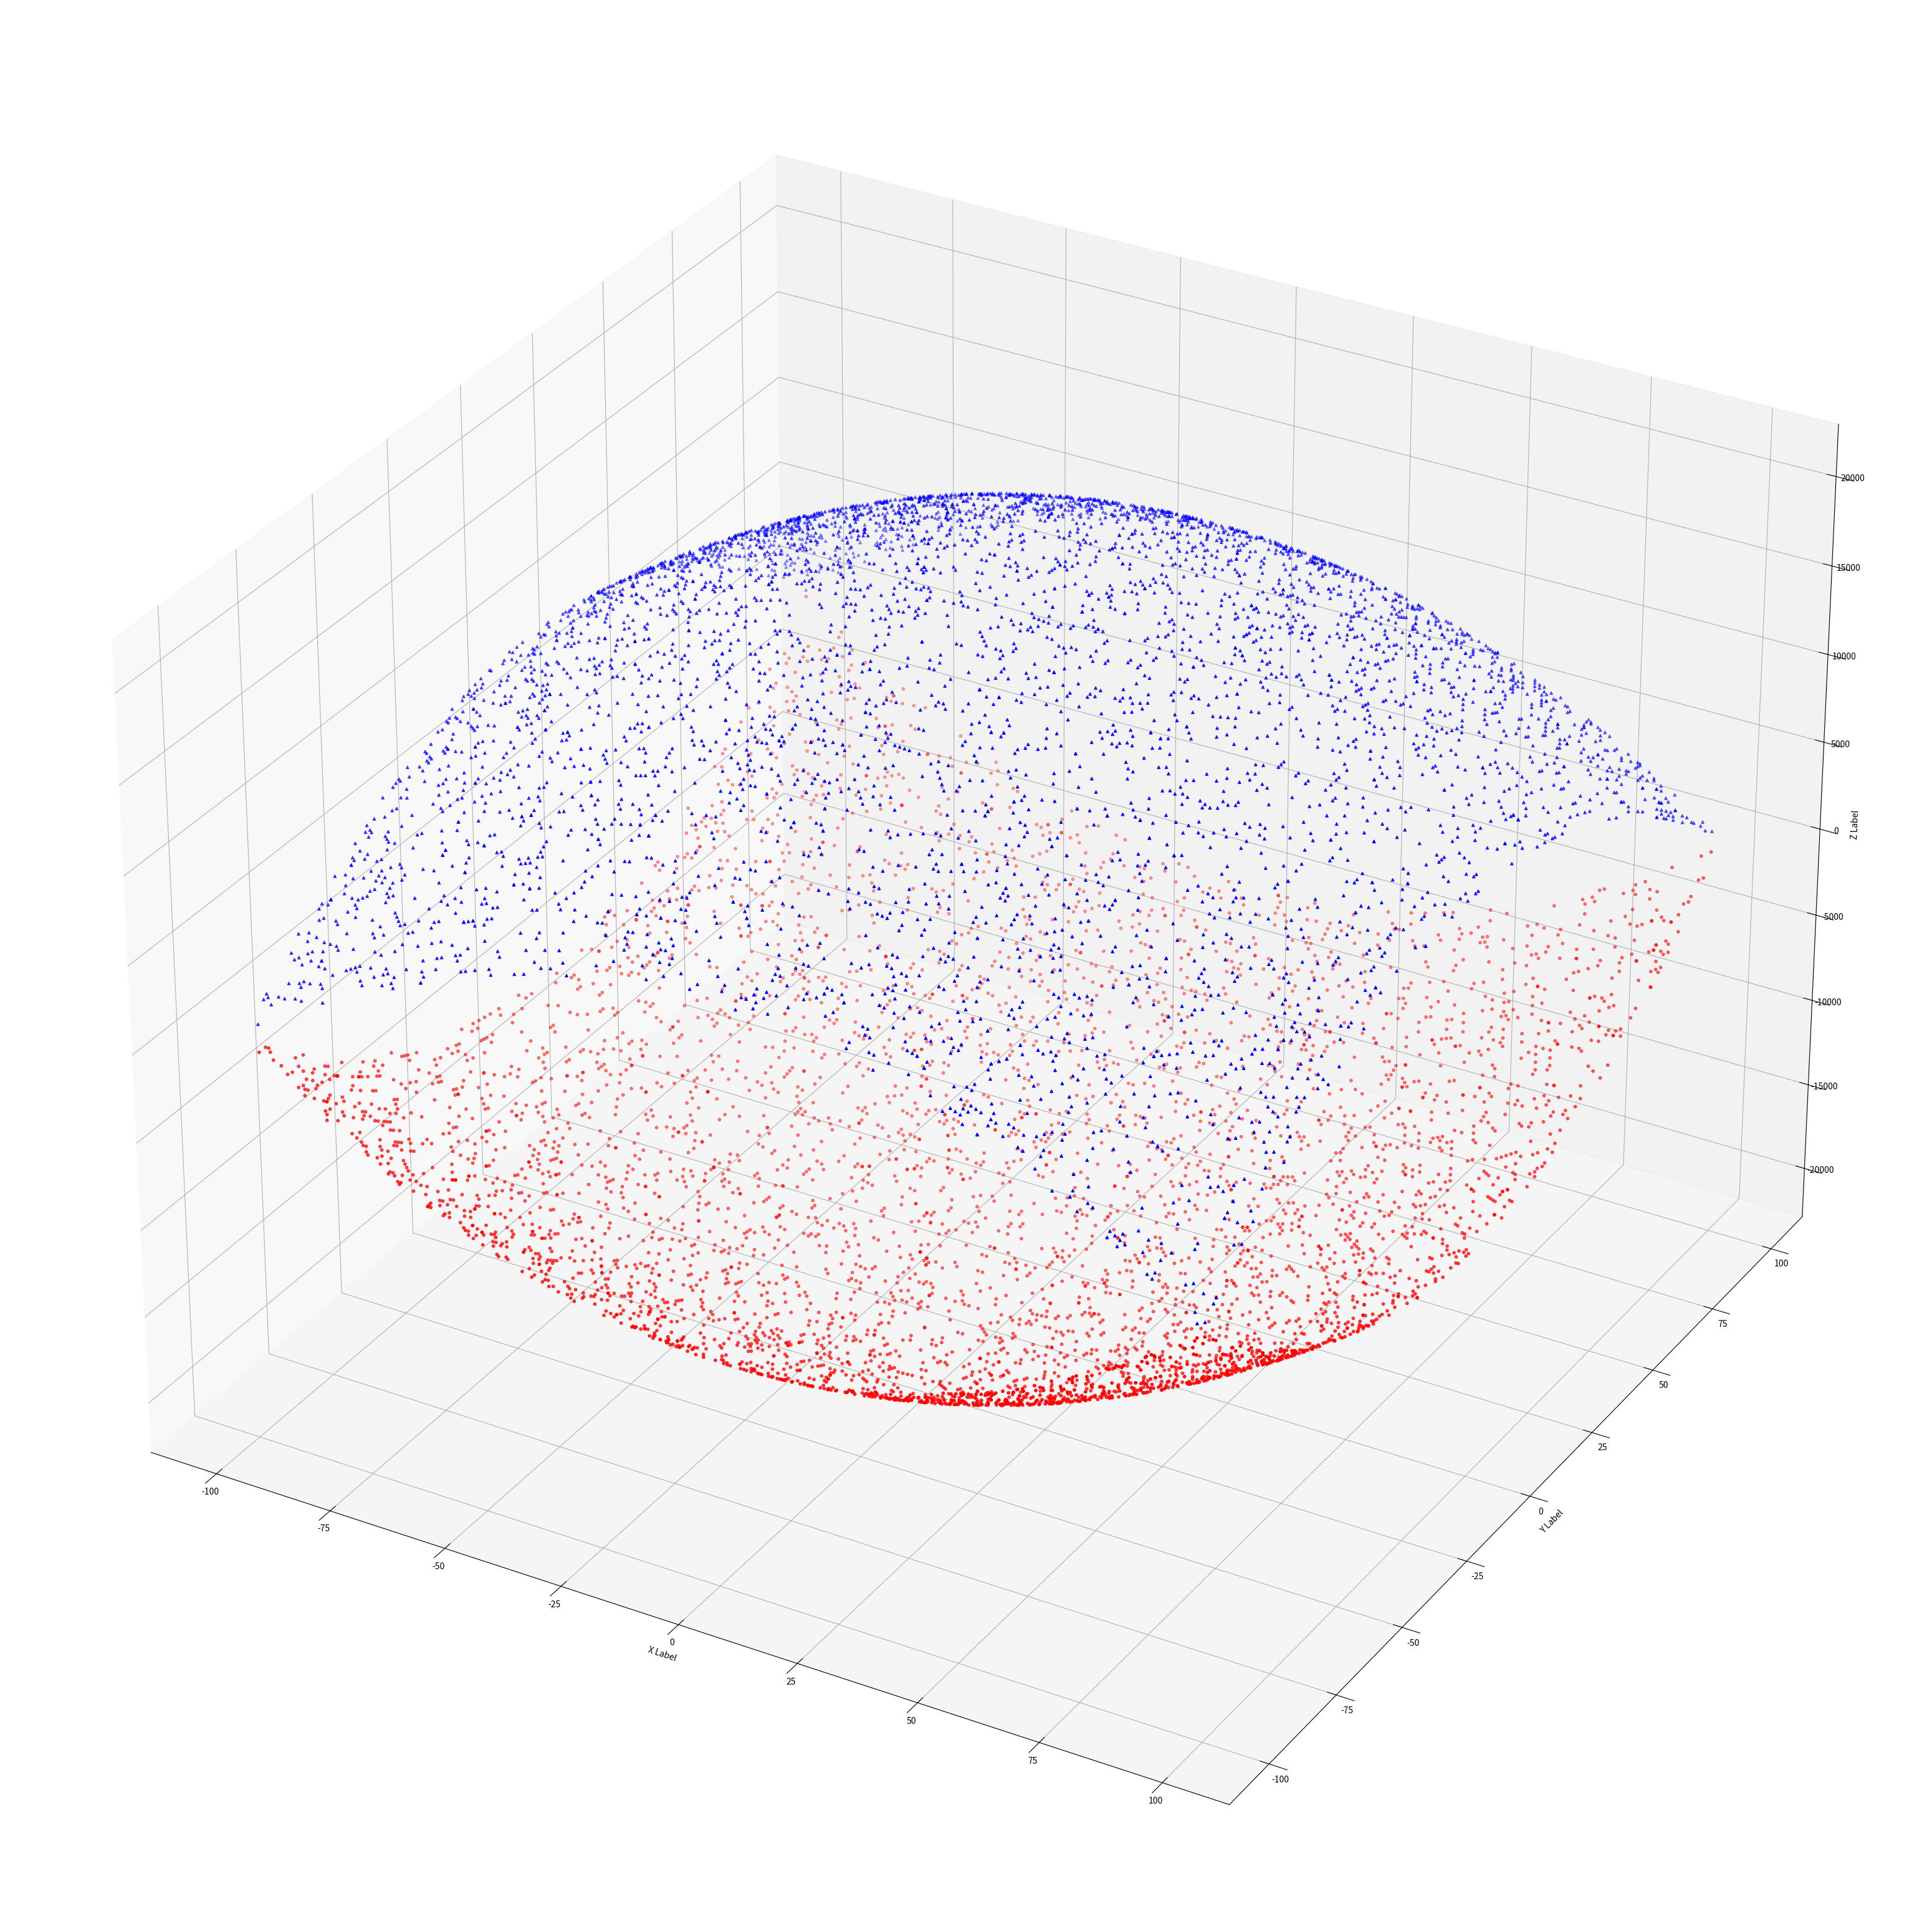

Reproduce this figure in Python.
import matplotlib.pyplot as plt
import numpy as np
from mpl_toolkits.mplot3d import Axes3D
import math

# 设置画布
fig = plt.figure(figsize=(40,40))
ax = fig.add_subplot(projection='3d')
ax.set_xlabel('X Label')
ax.set_ylabel('Y Label')
ax.set_zlabel('Z Label')

# 设置x、y、z的值
x = np.random.randint(-100, 100, 5000)
y = np.random.randint(-100, 100, 5000)
z1 = x**2 + y**2 - 20000
z2 = -z1

# 绘制散点图
ax.scatter(x, y, z1, zdir='z', s=10, c='r', marker='o', depthshade=True,edgecolors='r')
ax.scatter(x, y, z2, zdir='z', s=10, c='b', marker='^', depthshade=True, edgecolors='b')

# 显示图画
plt.show()